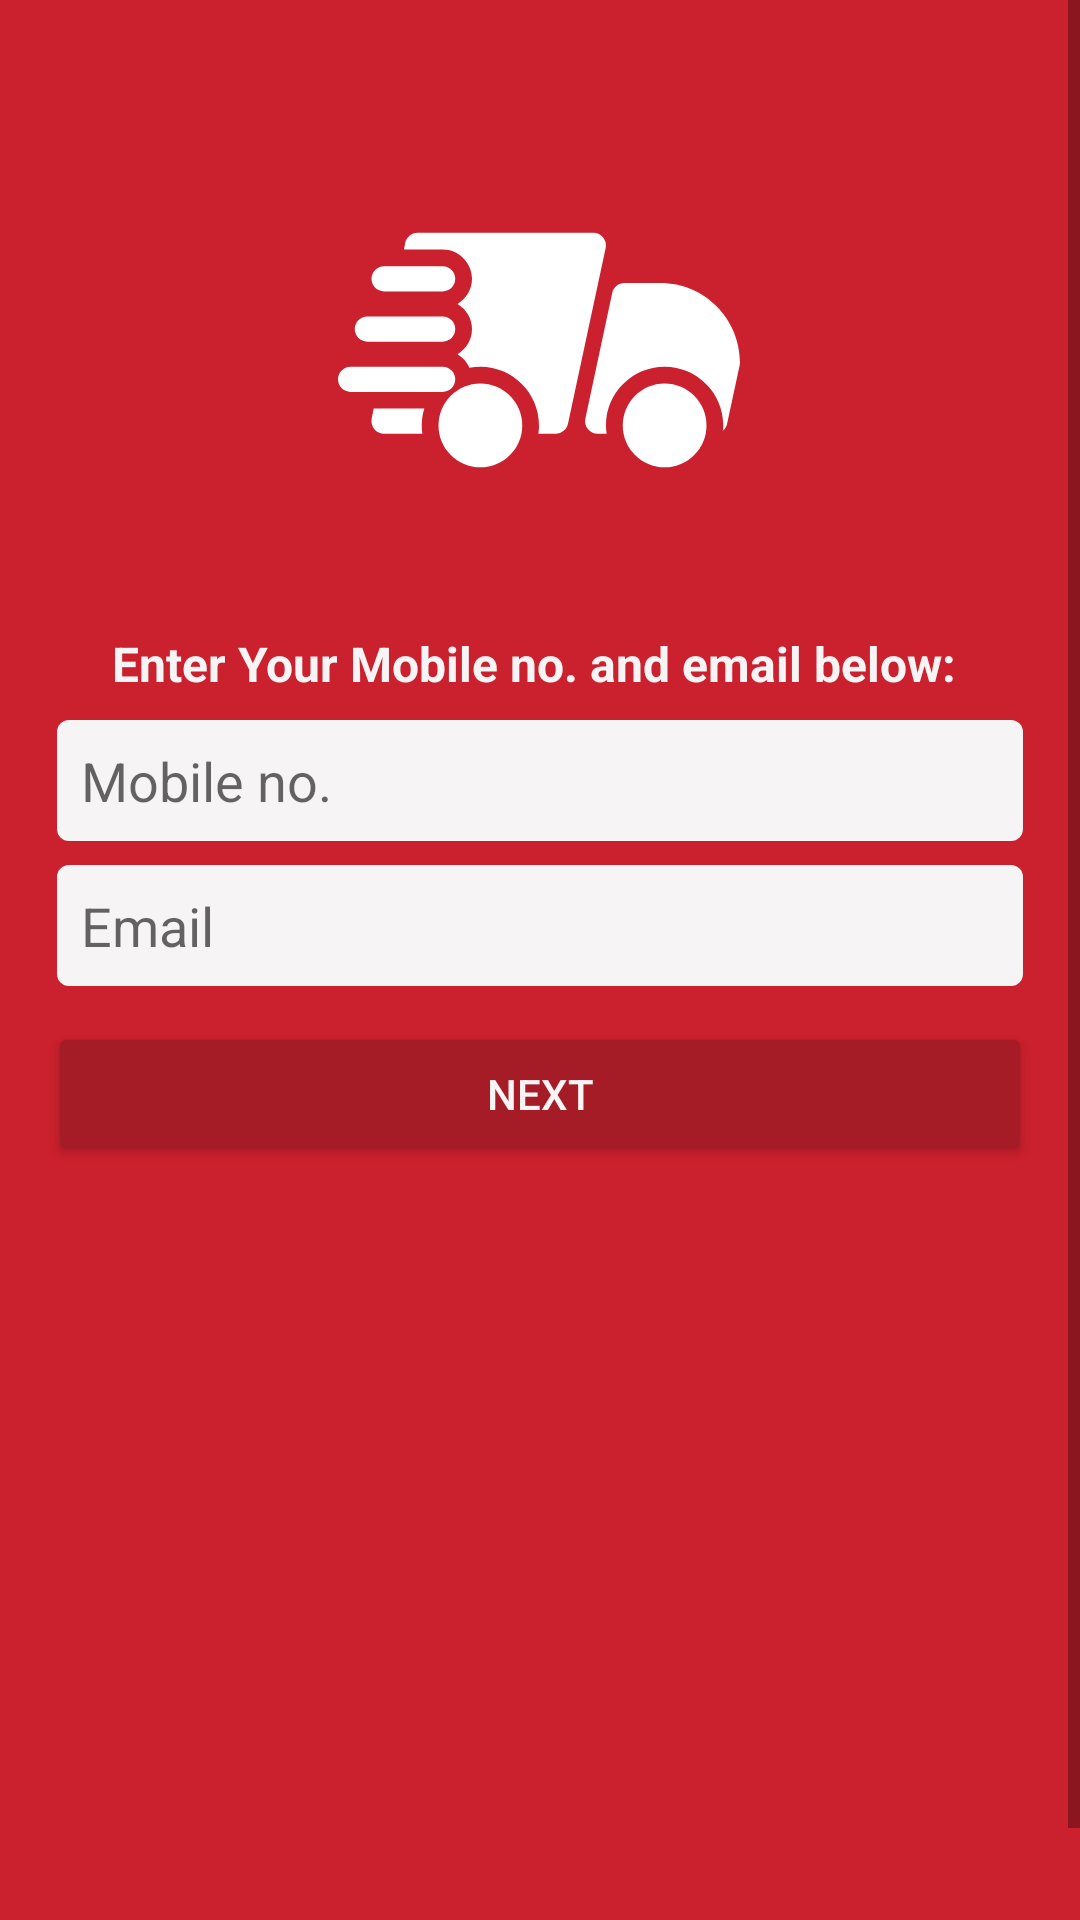

Android layout source for this screen:
<!-- AndroidManifest.xml: application theme SplashScreenTheme -->
<!-- res/layout/forgot_password_fragment.xml -->
<?xml version="1.0" encoding="utf-8"?>
<ScrollView xmlns:android="http://schemas.android.com/apk/res/android"
    xmlns:app="http://schemas.android.com/apk/res-auto"
    xmlns:tools="http://schemas.android.com/tools"
    android:layout_width="match_parent"
    android:layout_height="match_parent"
    tools:context=".ui.forgot_password.forgot_password_credential.ForgotPasswordFragment"
    android:background="@color/red">
    <androidx.constraintlayout.widget.ConstraintLayout
        android:layout_width="match_parent"
        android:layout_height="wrap_content">
    <ImageView
        android:id="@+id/imageView3"
        android:layout_width="200dp"
        android:layout_height="200dp"
        android:layout_marginBottom="36dp"
        android:src="@drawable/ic_logo"
        app:layout_constraintBottom_toTopOf="@+id/linearLayout"
        app:layout_constraintEnd_toEndOf="parent"
        app:layout_constraintHorizontal_bias="0.497"
        app:layout_constraintStart_toStartOf="parent" />

    <LinearLayout
        android:id="@+id/linearLayout"
        android:layout_width="match_parent"
        android:layout_height="wrap_content"
        android:background="@color/red"
        android:orientation="vertical"
        app:layout_constraintBottom_toBottomOf="parent"
        app:layout_constraintEnd_toEndOf="parent"
        app:layout_constraintHorizontal_bias="0.0"
        app:layout_constraintStart_toStartOf="parent"
        app:layout_constraintTop_toTopOf="parent"
        app:layout_constraintVertical_bias="0.41">

        <EditText
            android:id="@+id/mobile_number"
            android:layout_width="match_parent"
            android:layout_height="wrap_content"
            android:layout_marginHorizontal="@dimen/input_horizontal_margin"
            android:layout_marginVertical="@dimen/input_vertical_margin"
            android:background="@drawable/white_grey_background"

            android:drawableStart="@drawable/ic_phone"
            android:hint="Mobile no."
            android:inputType="number"
            android:maxLength="10"
            android:padding="@dimen/input_padding" />

        <EditText
            android:id="@+id/email"
            android:layout_width="match_parent"
            android:layout_height="wrap_content"
            android:layout_marginHorizontal="@dimen/input_horizontal_margin"
            android:layout_marginVertical="@dimen/input_vertical_margin"
            android:background="@drawable/white_grey_background"
            android:drawableStart="@drawable/ic_mail"
            android:hint="Email"
            android:inputType="textEmailAddress"
            android:padding="@dimen/input_padding" />


    </LinearLayout>


    <Button
        android:id="@+id/next_button"
        android:layout_width="match_parent"
        android:layout_height="wrap_content"
        android:layout_marginHorizontal="@dimen/button_horizontal_padding"
        android:layout_marginTop="8dp"
        android:backgroundTint="@color/dark_red"
        android:text="Next"
        android:textColor="@color/whitegrey"
        app:layout_constraintEnd_toEndOf="parent"
        app:layout_constraintStart_toStartOf="parent"
        app:layout_constraintTop_toBottomOf="@+id/linearLayout" />

    <TextView
        android:id="@+id/textView2"
        android:layout_width="0dp"
        android:layout_height="wrap_content"
        android:layout_marginHorizontal="24dp"
        android:clickable="true"
        android:padding="4dp"
        android:text="Enter Your Mobile no. and email below: "
        android:textAlignment="center"
        android:textColor="@color/whitegrey"
        android:textSize="16sp"
        android:textStyle="bold"
        app:layout_constraintBottom_toTopOf="@+id/linearLayout"
        app:layout_constraintEnd_toEndOf="parent"
        app:layout_constraintHorizontal_bias="0.452"
        app:layout_constraintStart_toStartOf="@+id/linearLayout" />

    </androidx.constraintlayout.widget.ConstraintLayout>
</ScrollView>
<!-- resources referenced by this layout -->
<resources>
  <color name="dark_red">#A61C26</color>
  <color name="red">#cb202d</color>
  <color name="whitegrey">#F6F4F4</color>
  <dimen name="button_horizontal_padding">16dp</dimen>
  <dimen name="input_horizontal_margin">19dp</dimen>
  <dimen name="input_padding">8dp</dimen>
  <dimen name="input_vertical_margin">4dp</dimen>
  <!-- drawable ic_logo: vector/xml drawable (drawable, 2735 chars, omitted) -->
  <!-- drawable white_grey_background (drawable) -->
  <?xml version="1.0" encoding="utf-8"?>
  <shape xmlns:android="http://schemas.android.com/apk/res/android">
  <solid android:color="@color/whitegrey"/>
      <corners android:radius="4dp"/>
  
  </shape>
  <style name="SplashScreenTheme" parent="Theme.AppCompat.Light.NoActionBar">
          <item name="android:windowBackground">@drawable/splash_image</item>
          <item name="android:statusBarColor">@color/red</item>
          <item name="android:navigationBarColor">@color/black</item>
  
  
      </style>
  <!-- drawable splash_image (drawable) -->
  <?xml version="1.0" encoding="utf-8"?>
  <layer-list xmlns:android="http://schemas.android.com/apk/res/android">
      <item android:drawable="@color/red"  />
      <item android:drawable="@drawable/ic_logo" android:gravity="center" android:height="200dp" android:width="200dp"  android:bottom="100dp" />
  </layer-list>
  <color name="black">#FF000000</color>
</resources>
